2-way image classification set "Obstacle-avoidance" from GitHub (tjacobs/Obstacle-avoidance); label vocabulary: clear path, obstacle.

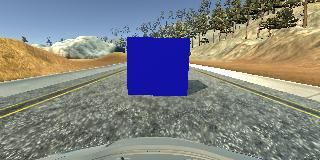
Label: obstacle

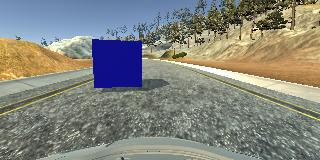
Label: obstacle

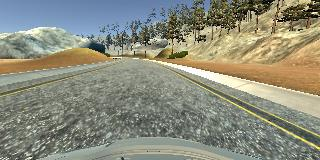
Label: clear path

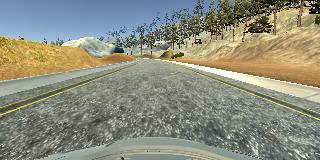
Label: clear path

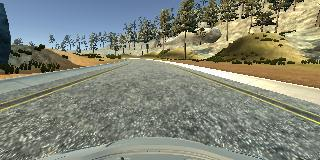
Label: clear path

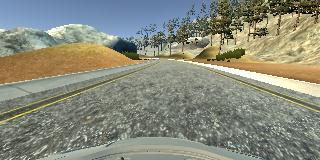
Label: clear path
